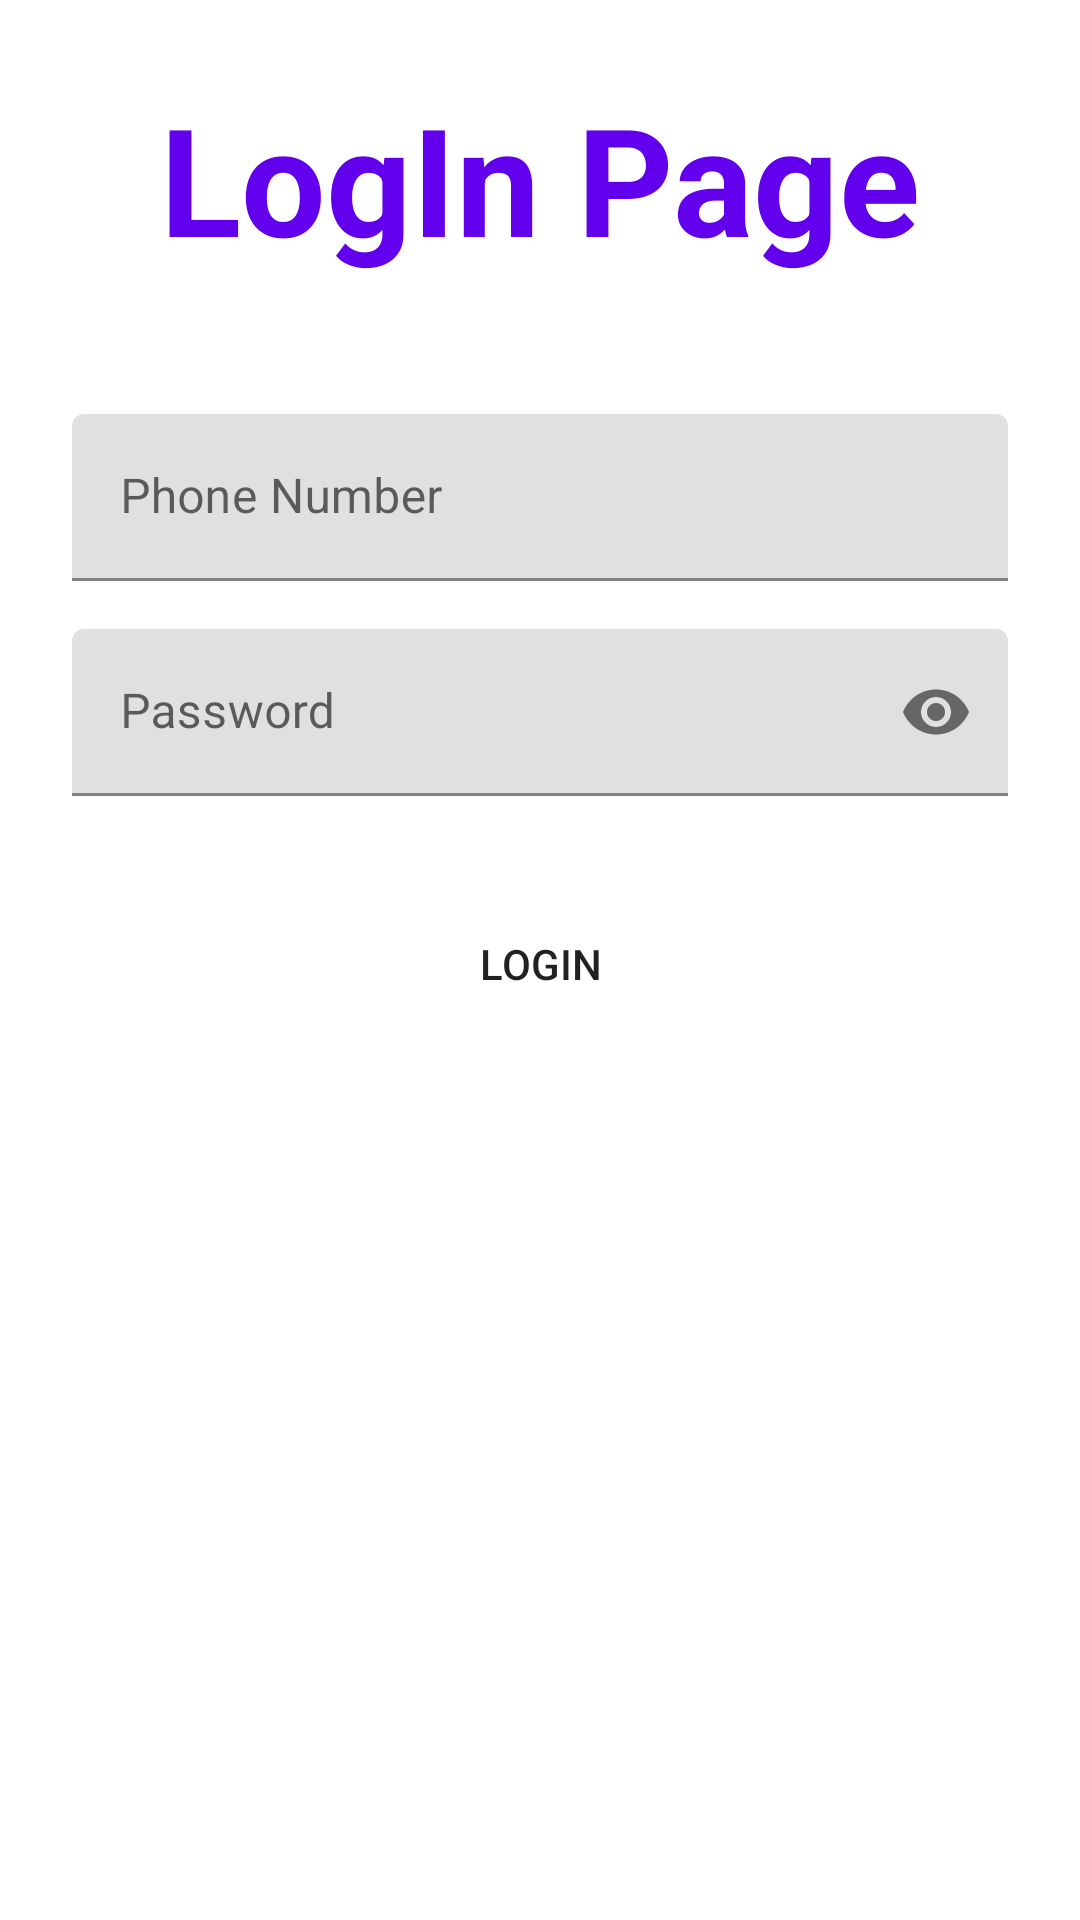

Write the Android layout XML for this screen, with the resource values it uses.
<!-- AndroidManifest.xml: application theme Theme.AssistantCloudComputing -->
<!-- res/layout/sign_in.xml -->
<?xml version="1.0" encoding="utf-8"?>
<ScrollView xmlns:android="http://schemas.android.com/apk/res/android"
    android:layout_width="fill_parent"
    android:layout_height="fill_parent"
    xmlns:app="http://schemas.android.com/apk/res-auto"
    android:fitsSystemWindows="true"
    android:background="#fff"
    >

    <LinearLayout
        android:orientation="vertical"
        android:layout_width="match_parent"
        android:layout_height="wrap_content"
        android:paddingTop="26dp"
        android:paddingLeft="24dp"
        android:paddingRight="24dp">

        <TextView
            android:layout_width="match_parent"
            android:layout_height="80dp"
            android:layout_marginBottom="24dp"
            android:text="@string/login_page"
            android:textSize="50sp"
            android:textStyle="bold"
            android:textColor="#FF6200EE"
            android:textAlignment="center"
            android:layout_gravity="center_horizontal" />


        
        <com.google.android.material.textfield.TextInputLayout
            android:layout_width="match_parent"
            android:layout_height="wrap_content"
            android:layout_marginTop="8dp"
            android:layout_marginBottom="8dp">
            <EditText android:id="@+id/let_mob"
                android:layout_width="match_parent"
                android:layout_height="wrap_content"
                android:inputType="phone"
                android:autofillHints="phone"
                android:maxLength="10"
                android:hint="@string/phone_number" />
        </com.google.android.material.textfield.TextInputLayout>

        
        <com.google.android.material.textfield.TextInputLayout
            android:layout_width="match_parent"
            android:layout_height="wrap_content"
            android:layout_marginTop="8dp"
            android:layout_marginBottom="8dp"
            app:passwordToggleEnabled="true">

            <EditText
                android:id="@+id/let_pwd"
                android:layout_width="match_parent"
                android:layout_height="wrap_content"
                android:autofillHints="password"
                android:hint="@string/password"
                android:inputType="textPassword" />
        </com.google.android.material.textfield.TextInputLayout>

        
        <Button
            android:id="@+id/btn_signin"
            android:layout_width="fill_parent"
            android:layout_height="wrap_content"
            android:layout_marginTop="24dp"
            android:layout_marginBottom="24dp"
            android:padding="12dp"
            android:background="@drawable/btn_drawable"
            android:text="@string/login"/>
    </LinearLayout>
</ScrollView>
<!-- resources referenced by this layout -->
<resources>
  <string name="login">LogIn</string>
  <string name="login_page">LogIn Page</string>
  <string name="password">Password</string>
  <string name="phone_number">Phone Number</string>
  <style name="Theme.AssistantCloudComputing" parent="Theme.MaterialComponents.DayNight.DarkActionBar">
          
          <item name="colorPrimary">@color/purple_500</item>
          <item name="colorPrimaryVariant">@color/purple_700</item>
          <item name="colorOnPrimary">@color/white</item>
          
          <item name="colorSecondary">@color/teal_200</item>
          <item name="colorSecondaryVariant">@color/teal_700</item>
          <item name="colorOnSecondary">@color/black</item>
          
          <item name="android:statusBarColor" tools:targetApi="l">?attr/colorPrimaryVariant</item>
          
      </style>
  <!-- not gathered from this repository: default colours our renderer supplied (Android Studio template values) -->
  <color name="purple_500">#FF6200EE</color>
  <color name="purple_700">#FF3700B3</color>
  <color name="teal_200">#FF03DAC5</color>
  <color name="teal_700">#FF018786</color>
  <color name="black">#FF000000</color>
  <color name="white">#FFFFFFFF</color>
</resources>
